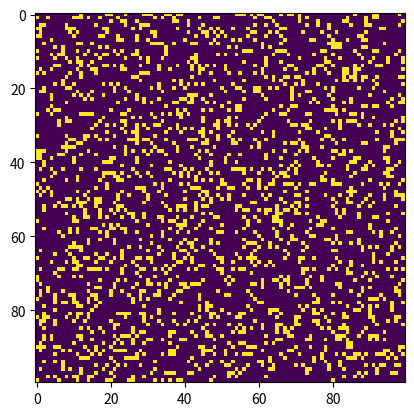

The matplotlib source for this figure:
# Python code to implement Conway's Game Of Life
import argparse
import numpy as np
import matplotlib.pyplot as plt
import matplotlib.animation as animation

# setting up the values for the grid
ON = 255
OFF = 0
vals = [ON, OFF]

def randomGrid(N):

    """returns a grid of NxN random values"""
    return np.random.choice(vals, N*N, p=[0.2, 0.8]).reshape(N, N)

def addGlider(i, j, grid):

    """adds a glider with top left cell at (i, j)"""
    glider = np.array([[0, 0, 255],
                    [255, 0, 255],
                    [0, 255, 255]])
    grid[i:i+3, j:j+3] = glider

def addGosperGliderGun(i, j, grid):

    """adds a Gosper Glider Gun with top left
    cell at (i, j)"""
    gun = np.zeros(11*38).reshape(11, 38)

    gun[5][1] = gun[5][2] = 255
    gun[6][1] = gun[6][2] = 255

    gun[3][13] = gun[3][14] = 255
    gun[4][12] = gun[4][16] = 255
    gun[5][11] = gun[5][17] = 255
    gun[6][11] = gun[6][15] = gun[6][17] = gun[6][18] = 255
    gun[7][11] = gun[7][17] = 255
    gun[8][12] = gun[8][16] = 255
    gun[9][13] = gun[9][14] = 255

    gun[1][25] = 255
    gun[2][23] = gun[2][25] = 255
    gun[3][21] = gun[3][22] = 255
    gun[4][21] = gun[4][22] = 255
    gun[5][21] = gun[5][22] = 255
    gun[6][23] = gun[6][25] = 255
    gun[7][25] = 255

    gun[3][35] = gun[3][36] = 255
    gun[4][35] = gun[4][36] = 255

    grid[i:i+11, j:j+38] = gun

def update(frameNum, img, grid, N):

    # copy grid since we require 8 neighbors
    # for calculation and we go line by line
    newGrid = grid.copy()
    for i in range(N):
        for j in range(N):

            # compute 8-neghbor sum
            # using toroidal boundary conditions - x and y wrap around
            # so that the simulaton takes place on a toroidal surface.
            total = int((grid[i, (j-1)%N] + grid[i, (j+1)%N] +
                        grid[(i-1)%N, j] + grid[(i+1)%N, j] +
                        grid[(i-1)%N, (j-1)%N] + grid[(i-1)%N, (j+1)%N] +
                        grid[(i+1)%N, (j-1)%N] + grid[(i+1)%N, (j+1)%N])/255)

            # apply Conway's rules
            if grid[i, j] == ON:
                if (total < 2) or (total > 3):
                    newGrid[i, j] = OFF
            else:
                if total == 3:
                    newGrid[i, j] = ON

    # update data
    img.set_data(newGrid)
    grid[:] = newGrid[:]
    return img,

# main() function
def main():

    # Command line args are in sys.argv[1], sys.argv[2] ..
    # sys.argv[0] is the script name itself and can be ignored
    # parse arguments
    parser = argparse.ArgumentParser(description="Runs Conway's Game of Life simulation.")

    # add arguments
    parser.add_argument('--grid-size', dest='N', required=False)
    parser.add_argument('--mov-file', dest='movfile', required=False)
    parser.add_argument('--interval', dest='interval', required=False)
    parser.add_argument('--glider', action='store_true', required=False)
    parser.add_argument('--gosper', action='store_true', required=False)
    args = parser.parse_args()

    # set grid size
    N = 100
    if args.N and int(args.N) > 8:
        N = int(args.N)

    # set animation update interval
    updateInterval = 50
    if args.interval:
        updateInterval = int(args.interval)

    # declare grid
    grid = np.array([])

    # check if "glider" demo flag is specified
    if args.glider:
        grid = np.zeros(N*N).reshape(N, N)
        addGlider(1, 1, grid)
    elif args.gosper:
        grid = np.zeros(N*N).reshape(N, N)
        addGosperGliderGun(10, 10, grid)

    else: # populate grid with random on/off -
            # more off than on
        grid = randomGrid(N)

    # set up animation
    fig, ax = plt.subplots()
    img = ax.imshow(grid, interpolation='nearest')
    ani = animation.FuncAnimation(fig, update, fargs=(img, grid, N, ),
                                frames = 10,
                                interval=updateInterval,
                                save_count=50)

    # # of frames?
    # set output file
    if args.movfile:
        ani.save(args.movfile, fps=30, extra_args=['-vcodec', 'libx264'])

    plt.show()

# call main
if __name__ == '__main__':
    main()
